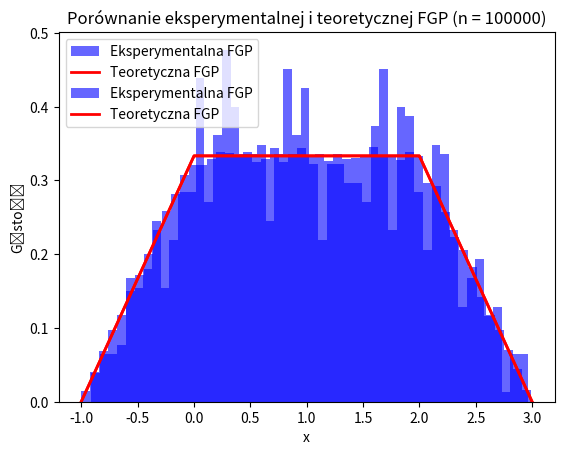

This figure's Python source:
import numpy as np
import matplotlib.pyplot as plt

def trapez(x):
    if -1 <= x < 0:
        return (1/3) * (x + 1)
    elif 0 <= x < 2:
        return 1/3
    elif 2 <= x <= 3:
        return (1/3) * (3 - x)
    else:
        return 0


def generate_trapezoidal_random_numbers(n):
    samples = []

    while len(samples) < n:
        x = np.random.uniform(-1, 3)
        y = np.random.uniform(0, 1/3)
        if y < trapez(x):
            samples.append(x)

    return np.array(samples)

def plot_histogram_and_fgp(samples, num_bins=50):
    # Rysowanie histogramu eksperymentalnej funkcji gęstości prawdopodobieństwa (FGP)
    plt.hist(samples, bins=num_bins, density=True, alpha=0.6, color='b', label='Eksperymentalna FGP')

    # Generowanie punktów do wykresu teoretycznej FGP
    x = np.linspace(-1, 3, 1000)
    y = np.array([trapez(xi) for xi in x])
    
    # Rysowanie teoretycznej funkcji gęstości prawdopodobieństwa (FGP)
    plt.plot(x, y, 'r-', lw=2, label='Teoretyczna FGP')

    plt.xlabel('x')
    plt.ylabel('Gęstość')
    
    plt.title(f'Porównanie eksperymentalnej i teoretycznej FGP (n = {len(samples)})')
    
    plt.legend()
    plt.show()

sample_sizes = [10**3, 10**5]
for size in sample_sizes:
    samples = generate_trapezoidal_random_numbers(size)
    plot_histogram_and_fgp(samples)
